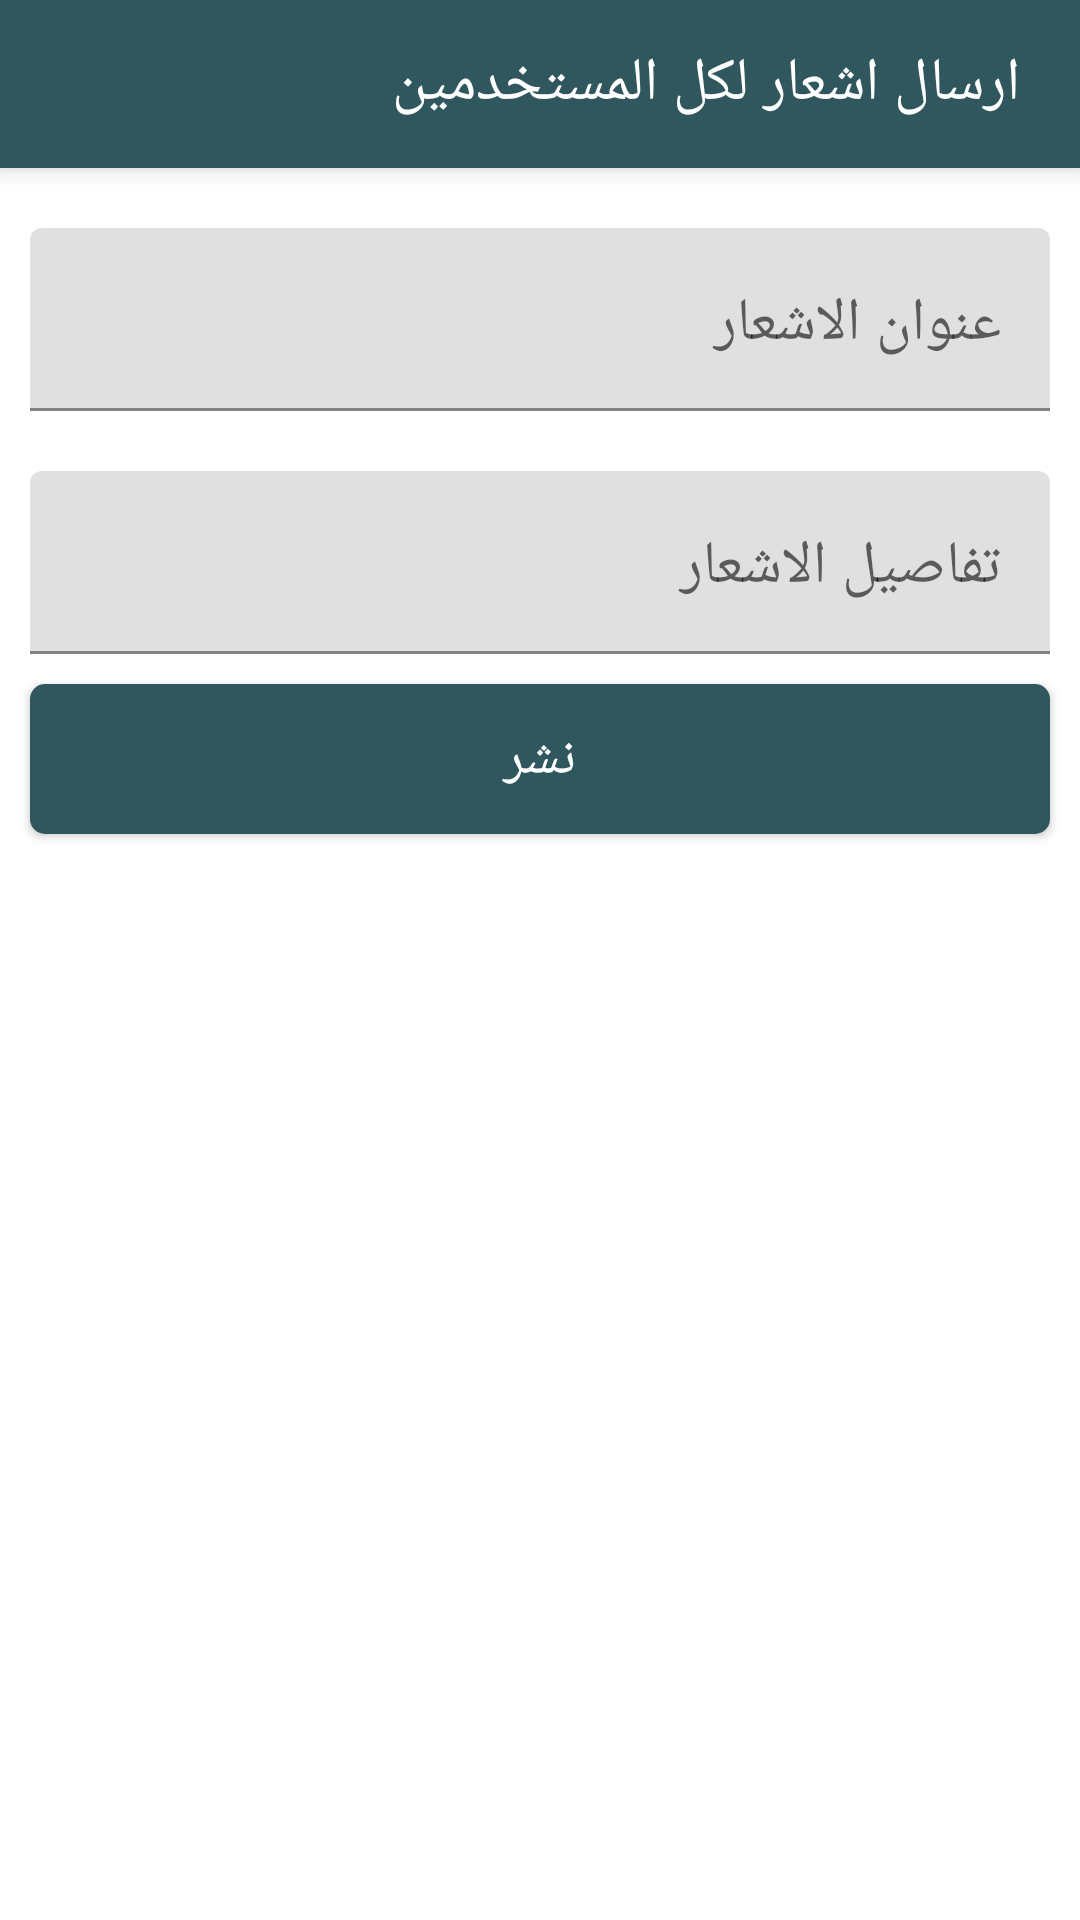

Produce the Android XML layout that renders to this screen, including the resource entries it uses.
<!-- AndroidManifest.xml: activity theme NoActionBar -->
<!-- res/layout/activity_notificatio.xml -->
<?xml version="1.0" encoding="utf-8"?>
<androidx.constraintlayout.widget.ConstraintLayout xmlns:android="http://schemas.android.com/apk/res/android"
    xmlns:app="http://schemas.android.com/apk/res-auto"
    xmlns:tools="http://schemas.android.com/tools"
    android:layout_width="match_parent"
    android:layout_height="match_parent"
    tools:context=".Activity.NotificatioActivity">
    <androidx.appcompat.widget.Toolbar
        android:id="@+id/toolbar"
        android:layout_width="match_parent"
        android:layout_height="wrap_content"
        android:background="@color/colorPrimary"
        android:elevation="5dp"
        app:layout_constraintEnd_toEndOf="parent"
        app:layout_constraintStart_toStartOf="parent"
        app:layout_constraintTop_toTopOf="parent">
        <androidx.constraintlayout.widget.ConstraintLayout
            android:layout_width="match_parent"
            android:layout_height="match_parent">

            <TextView
                android:id="@+id/header"
                android:layout_width="match_parent"
                android:layout_height="wrap_content"
                android:drawableRight="@drawable/ic_back"
                android:elevation="1dp"
                android:gravity="right|center"
                android:drawablePadding="10dp"
                android:paddingRight="20dp"
                android:onClick="back"
                android:fontFamily="@font/boutros_dinkum_medium"
                android:textColor="#fff"
                android:textSize="20sp"
                android:text="ارسال اشعار لكل المستخدمين"
                app:layout_constraintBottom_toBottomOf="parent"
                app:layout_constraintEnd_toEndOf="parent"
                app:layout_constraintHorizontal_bias="0.0"
                app:layout_constraintStart_toStartOf="parent"
                app:layout_constraintTop_toTopOf="parent"
                app:layout_constraintVertical_bias="0.0" />


        </androidx.constraintlayout.widget.ConstraintLayout>
    </androidx.appcompat.widget.Toolbar>

    <LinearLayout
        android:layout_width="0dp"
        android:layout_height="0dp"
        android:orientation="vertical"
        app:layout_constraintBottom_toBottomOf="parent"
        app:layout_constraintEnd_toEndOf="parent"
        app:layout_constraintStart_toStartOf="parent"
        app:layout_constraintTop_toBottomOf="@+id/toolbar">

        <com.google.android.material.textfield.TextInputLayout
            android:id="@+id/textInputLayoutNamePost"
            android:layout_width="match_parent"
            android:layout_height="wrap_content"
            android:layout_marginTop="20dp"
            android:layout_marginStart="10dp"
            android:layout_marginEnd="10dp"
            >

            <EditText
                android:id="@+id/name"
                android:layout_width="match_parent"
                android:layout_height="wrap_content"
                android:layout_gravity="center"
                android:drawablePadding="18dp"
                android:fontFamily="@font/boutros_dinkum_light"
                android:gravity="right"
                android:hint="عنوان الاشعار"
                android:imeOptions="actionNext"
                android:inputType="text"
                android:maxLines="1"
                android:drawableTint="@color/colorPrimaryDark"
                android:textSize="20dp" />
        </com.google.android.material.textfield.TextInputLayout>



        <com.google.android.material.textfield.TextInputLayout
            android:id="@+id/textInputLayoutDeckPost"
            android:layout_width="match_parent"
            android:layout_height="wrap_content"
            android:layout_marginTop="20dp"
            android:layout_marginStart="10dp"
            android:layout_marginEnd="10dp"
            >

            <EditText
                android:id="@+id/deck"
                android:layout_width="match_parent"
                android:layout_height="wrap_content"
                android:layout_gravity="center"
                android:drawablePadding="18dp"
                android:fontFamily="@font/boutros_dinkum_light"
                android:gravity="right"
                android:hint="تفاصيل الاشعار"
                android:maxLines="1"
                android:drawableTint="@color/colorPrimaryDark"
                android:textSize="20dp" />
        </com.google.android.material.textfield.TextInputLayout>


        <Button
            android:id="@+id/LogIn"
            android:layout_width="match_parent"
            android:layout_height="wrap_content"
            android:layout_gravity="bottom"
            android:layout_margin="10dp"
            android:background="@drawable/buttonshape"
            android:elevation="3dp"
            android:onClick="Post"
            android:fontFamily="@font/boutros_dinkum_medium"
            android:text="نشر"
            android:textColor="#fff"
            android:textSize="18sp"
            app:layout_constraintEnd_toEndOf="parent"
            app:layout_constraintStart_toStartOf="parent"
            app:layout_constraintTop_toBottomOf="@+id/textInputLayoutPass" />

        <ProgressBar
            android:id="@+id/ProgressBar"
            android:layout_width="wrap_content"
            android:visibility="gone"
            android:layout_height="wrap_content"
            android:layout_gravity="center"
            />
    </LinearLayout>


</androidx.constraintlayout.widget.ConstraintLayout>
<!-- resources referenced by this layout -->
<resources>
  <color name="colorPrimary">#2F575D</color>
  <color name="colorPrimaryDark">#2F575D</color>
  <!-- drawable buttonshape (drawable) -->
  <?xml version="1.0" encoding="utf-8"?>
  <shape xmlns:android="http://schemas.android.com/apk/res/android" android:shape="rectangle" >
      <corners
          android:radius="5dp"
          />
      <solid
          android:color="@color/colorPrimaryDark"
          />
      <size
          android:width="100dp"
          android:height="50dp"
          />
  </shape>
  <style name="NoActionBar" parent="Theme.MaterialComponents.Light.NoActionBar">
          
          <item name="colorPrimary">@color/colorPrimary</item>
          <item name="colorPrimaryDark">@color/colorPrimaryDark</item>
          <item name="colorAccent">@color/colorAccent</item>
      </style>
  <color name="colorAccent">#CFB53B</color>
</resources>
